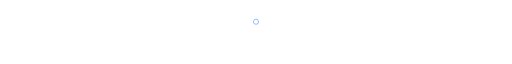
t = 0.00 s
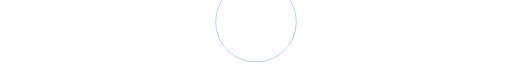
t = 0.50 s
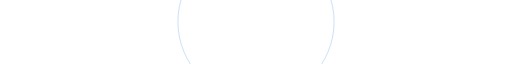
t = 1.00 s
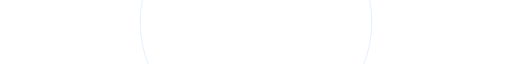
t = 1.50 s

The animated SVG that drew these frames (rendered in a browser with its animation timeline set to each time). Animation: 2 SMIL elements (animate=2); one cycle of 2.00 s, repeats indefinitely.

<svg xmlns="http://www.w3.org/2000/svg" viewBox="0 0 1000 100" width="100%" height="100" role="img">
  <title>Divider Expanding Ring</title>
  <desc>An animated README SVG asset illustrating Divider Expanding Ring.</desc>
  <circle cx="500" cy="30" r="5" stroke="#3b82f6" fill="none">
    <animate attributeName="r" values="5;300" dur="2s" repeatCount="indefinite"/>
    <animate attributeName="opacity" values="1;0" dur="2s" repeatCount="indefinite"/>
  </circle>
</svg>
